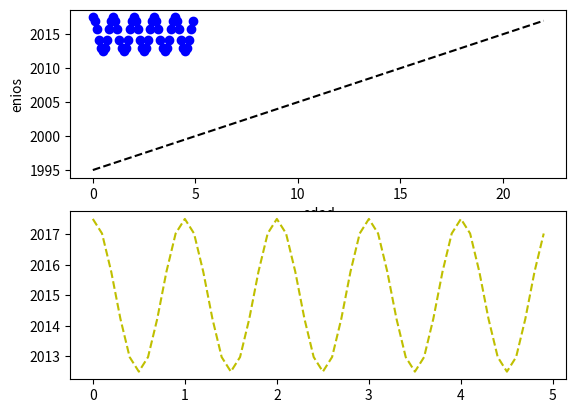

Here is the Python script that generated this plot:
import numpy as np
import matplotlib.pyplot as plt

x = [0, 1, 2, 3, 4, 5, 6, 7, 8, 9, 10, 11, 12, 13, 14, 15, 16, 17, 18, 19, 20, 21, 22]
y = [1995, 1996, 1997, 1998, 1999, 2000, 2001, 2002, 2003, 2004, 2005, 2006, 2007, 2008, 2009, 2010, 2011, 2012, 2013, 2014, 2015, 2016, 2017]
def f(t):
    return 2.5*np.cos(2*np.pi*t)+2015

t1 = np.arange(0.0, 5.0, 0.1)
t2 = np.arange(0.0, 5.0, 0.1)

plt.figure(1)
plt.subplot(211)
plt.plot(x, y, 'k--', t1, f(t1), 'bo')
plt.xlabel('edad')
plt.ylabel('enios')

plt.subplot(212)
plt.plot(t2, 2.5*np.cos(2*np.pi*t2)+2015, 'y--')
plt.savefig('pregunta3.png')
plt.show()
